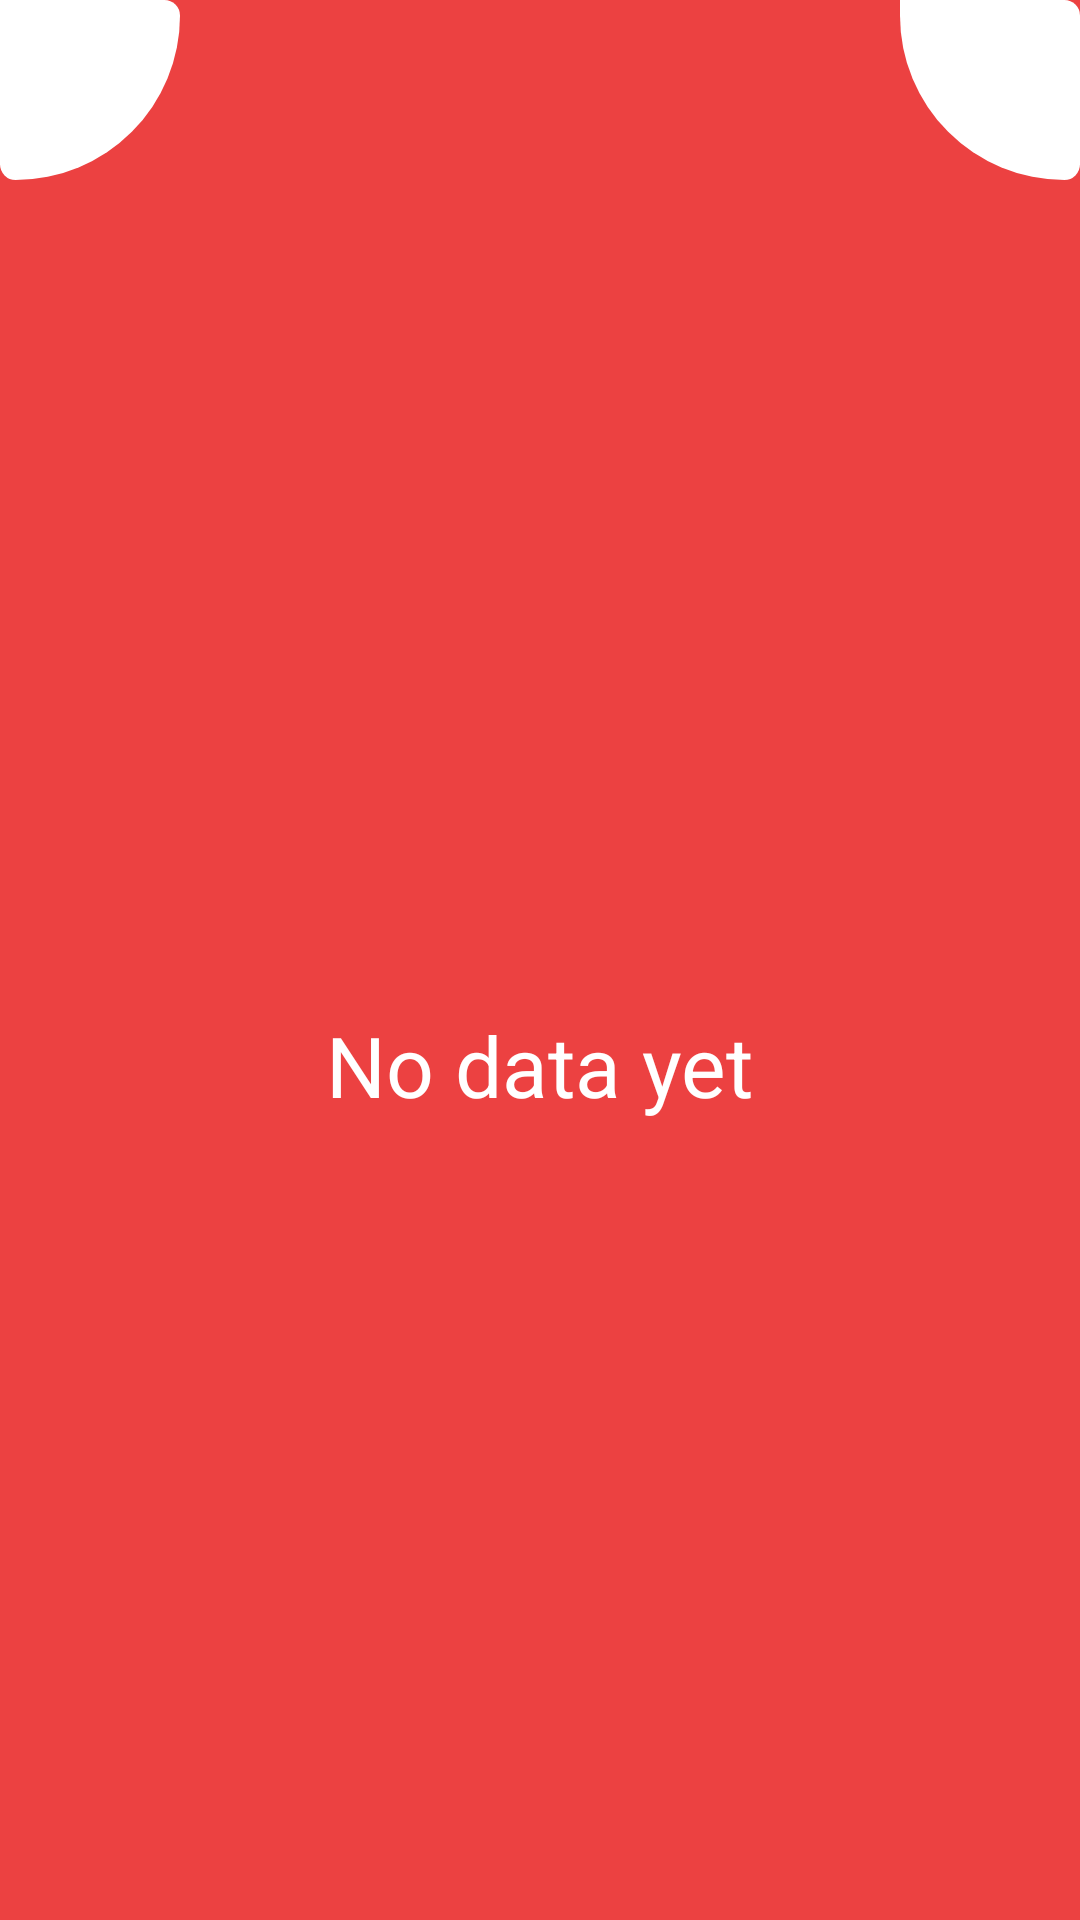

Android layout source for this screen:
<!-- AndroidManifest.xml: application theme Theme.FlowmodoroApp -->
<!-- res/layout/fragment_results_screen.xml -->
<?xml version="1.0" encoding="utf-8"?>
<androidx.constraintlayout.widget.ConstraintLayout xmlns:android="http://schemas.android.com/apk/res/android"
    xmlns:app="http://schemas.android.com/apk/res-auto"
    xmlns:tools="http://schemas.android.com/tools"
    android:layout_width="match_parent"
    android:layout_height="match_parent"
    android:background="?attr/colorPrimary">

    <ImageView
        android:id="@+id/iv_settings"
        android:layout_width="60dp"
        android:layout_height="60dp"
        android:background="@drawable/left_icon_angle_background"
        android:padding="12dp"
        android:src="@drawable/settings"
        app:layout_constraintStart_toStartOf="parent"
        app:layout_constraintTop_toTopOf="parent"
        app:tint="?attr/colorPrimary" />

    <ImageView
        android:id="@+id/iv_close"
        android:layout_width="60dp"
        android:layout_height="60dp"
        android:background="@drawable/right_icon_angle_background"
        android:padding="12dp"
        android:src="@drawable/close"
        app:layout_constraintEnd_toEndOf="parent"
        app:layout_constraintTop_toTopOf="parent"
        app:tint="?attr/colorPrimary" />


    <TextView
        android:id="@+id/tv_no_data_yet"
        android:layout_width="wrap_content"
        android:layout_height="wrap_content"
        android:layout_marginTop="10dp"
        android:text="No data yet"
        android:textColor="?attr/colorOnPrimary"
        android:textSize="28sp"
        app:layout_constraintTop_toBottomOf="@id/iv_settings"
        app:layout_constraintEnd_toEndOf="parent"
        app:layout_constraintStart_toStartOf="parent"
        app:layout_constraintBottom_toBottomOf="parent"
       />

    <androidx.recyclerview.widget.RecyclerView
        android:id="@+id/rv_sessions_list"
        android:layout_width="0dp"
        android:layout_height="wrap_content"
        android:paddingVertical="34dp"
         app:layout_constraintEnd_toStartOf="@id/gl_guideline"
         app:layout_constraintStart_toStartOf="parent"
        app:layout_constraintTop_toBottomOf="@id/iv_settings"
        app:layout_constraintBottom_toBottomOf="parent"
        android:visibility="visible"
        tools:listitem="@layout/session_item" />

    <androidx.constraintlayout.widget.Guideline
        android:id="@+id/gl_guideline"
        android:layout_width="match_parent"
        android:layout_height="match_parent"
        android:orientation="vertical"
        app:layout_constraintGuide_percent="0.75"/>
</androidx.constraintlayout.widget.ConstraintLayout>
<!-- res/layout/session_item.xml (included above) -->
<?xml version="1.0" encoding="utf-8"?>
<androidx.constraintlayout.widget.ConstraintLayout xmlns:android="http://schemas.android.com/apk/res/android"
    xmlns:app="http://schemas.android.com/apk/res-auto"
    android:layout_width="match_parent"
    android:layout_height="wrap_content"
    android:background="@drawable/results_background"
    android:layout_marginTop="16dp"
    android:padding="10dp"
    android:orientation="horizontal">


    <TextView
        android:id="@+id/iv_date"
        android:layout_width="wrap_content"
        android:layout_height="wrap_content"
        android:text="09.09.2023"
        android:textColor="?attr/colorPrimary"
        android:textSize="26dp"
        android:textStyle="bold"
        app:layout_constraintStart_toStartOf="parent"
        app:layout_constraintTop_toTopOf="parent" />

    <TextView
        android:id="@+id/iv_minutes"
        android:layout_width="wrap_content"
        android:layout_height="wrap_content"
        android:text="131 mins"
        android:textColor="?attr/colorPrimary"
        android:textSize="24dp"
        android:textStyle="bold"
        android:layout_marginTop="10dp"
        app:layout_constraintBottom_toBottomOf="parent"
        app:layout_constraintEnd_toEndOf="parent"
        app:layout_constraintTop_toBottomOf="@id/iv_date" />

    <TextView
        android:id="@+id/iv_task_name"
        android:layout_width="wrap_content"
        android:layout_height="wrap_content"
        android:text="Task name"
        android:textColor="?attr/colorPrimary"
        android:textSize="24dp"
        android:maxLength="8"
        android:textStyle="bold"
        android:layout_marginTop="10dp"
        app:layout_constraintBottom_toBottomOf="parent"
        app:layout_constraintStart_toStartOf="parent"
        app:layout_constraintTop_toBottomOf="@id/iv_date" />


</androidx.constraintlayout.widget.ConstraintLayout>
<!-- resources referenced by this layout -->
<resources>
  <!-- drawable left_icon_angle_background (drawable) -->
  <?xml version="1.0" encoding="utf-8"?>
  <shape xmlns:android="http://schemas.android.com/apk/res/android"
  
      android:shape="rectangle"
      >
      <solid android:color="?attr/colorOnPrimary"/>
      <corners android:bottomRightRadius="420dp"
          android:topRightRadius="40dp"
          android:bottomLeftRadius="40dp"
          />
  
  </shape>
  <!-- drawable results_background (drawable) -->
  <?xml version="1.0" encoding="utf-8"?>
  <shape xmlns:android="http://schemas.android.com/apk/res/android"
      android:shape="rectangle">
  
      <solid android:color="?attr/colorOnPrimary"/>
      <corners android:bottomRightRadius="20dp"
          android:topRightRadius="20dp"/>
  
  </shape>
  <!-- drawable right_icon_angle_background (drawable) -->
  <?xml version="1.0" encoding="utf-8"?>
  <shape xmlns:android="http://schemas.android.com/apk/res/android"
  
      android:shape="rectangle"
      >
      <solid android:color="?attr/colorOnPrimary"/>
      <corners android:bottomRightRadius="40dp"
          android:topRightRadius="40dp"
          android:bottomLeftRadius="420dp"
          />
  
  </shape>
  <style name="Theme.FlowmodoroApp" parent="Theme.MaterialComponents.Light.NoActionBar">
          
          <item name="colorPrimary">@color/light_red</item>
          <item name="colorPrimaryVariant">@color/dark_red</item>
          <item name="colorOnPrimary">@color/white</item>
          
          <item name="colorSecondary">#FFFFFF</item>
          <item name="colorSecondaryVariant">#FFFFFF</item>
          <item name="colorOnSecondary">@color/black</item>
          
          <item name="android:statusBarColor">@color/black</item>
           
  
      </style>
  <color name="light_red">#EC4141</color>
  <color name="dark_red">#B13333</color>
  <color name="white">#FFFFFFFF</color>
  <color name="black">#FF000000</color>
</resources>
